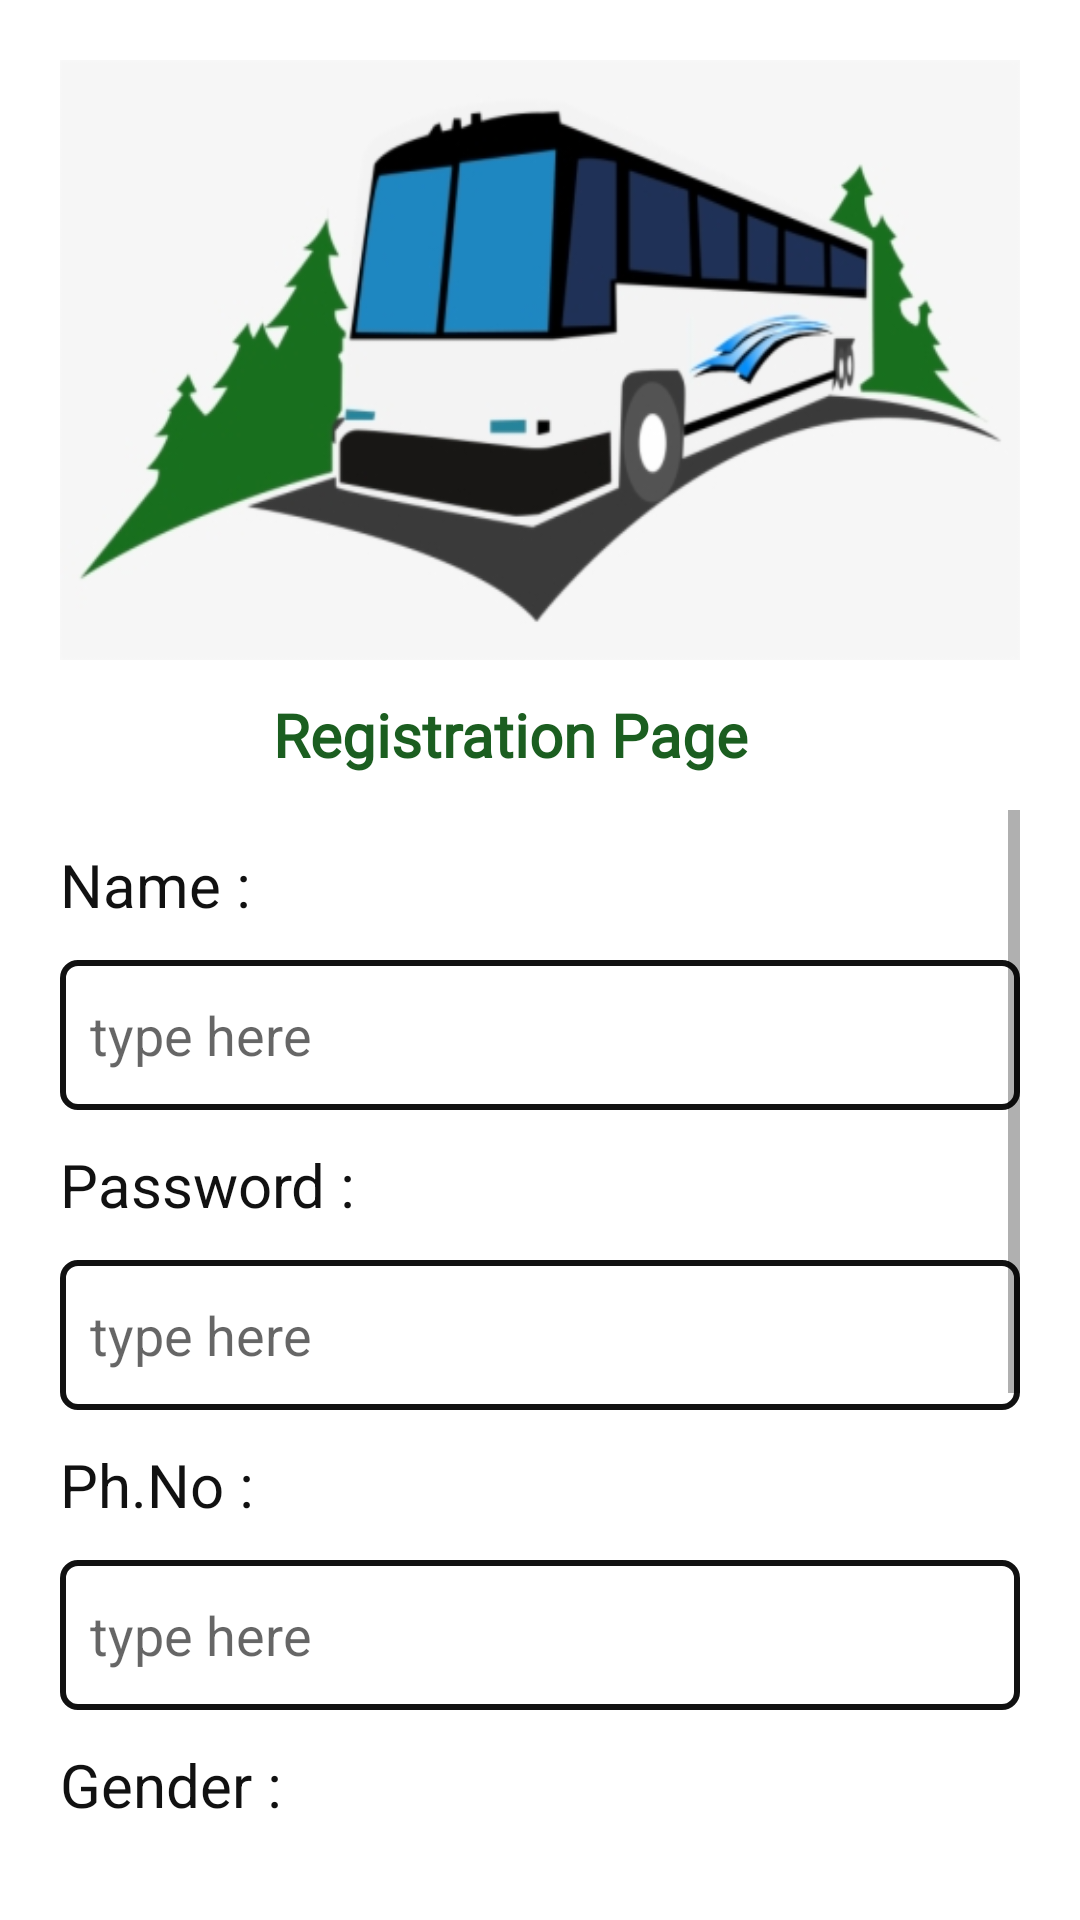

The Android layout XML behind this screen, and the referenced resources:
<!-- AndroidManifest.xml: application theme Theme.BusBooking -->
<!-- res/layout/activity_registrationpage.xml -->
<?xml version="1.0" encoding="utf-8"?>
<LinearLayout xmlns:android="http://schemas.android.com/apk/res/android"
    xmlns:app="http://schemas.android.com/apk/res-auto"
    xmlns:tools="http://schemas.android.com/tools"
    android:layout_width="match_parent"
    android:layout_height="match_parent"
    android:orientation="vertical"
    android:padding="20dp"
    android:gravity="center"
    tools:context=".Registrationpage">


    <TextView
        android:layout_width="match_parent"
        android:layout_height="200dp"
        android:background="@drawable/bus8"/>




    <TextView
        android:layout_width="match_parent"
        android:layout_height="50dp"
        android:fontFamily="@font/abril_fatface"
        android:gravity="center"
        android:paddingRight="20dp"
        android:text="Registration Page"
        android:textColor="#1B5E20"
        android:textSize="20dp"
        android:textStyle="bold" />

    <ScrollView
        android:layout_width="match_parent"
        android:layout_height="match_parent">
    <LinearLayout
        android:layout_width="match_parent"
        android:layout_height="match_parent"
        android:orientation="vertical">


    <TextView
        android:layout_width="match_parent"
        android:layout_height="50dp"
        android:gravity="center_vertical"
        android:text="Name :"
        android:textSize="20dp"
        android:textColor="#111" />

    <EditText
        android:id="@+id/regname"
        android:layout_width="match_parent"
        android:layout_height="50dp"
        android:hint="type here"
        android:paddingLeft="10dp"
        android:background="@drawable/editshap"
        />


    <TextView
        android:layout_width="match_parent"
        android:layout_height="50dp"
        android:gravity="center_vertical"
        android:text="Password :"
        android:textSize="20dp"
        android:textColor="#111" />

    <EditText
        android:id="@+id/regpass"
        android:layout_width="match_parent"
        android:layout_height="50dp"
        android:hint="type here"
        android:paddingLeft="10dp"
        android:background="@drawable/editshap"
        />


    <TextView
        android:layout_width="match_parent"
        android:layout_height="50dp"
        android:gravity="center_vertical"
        android:text="Ph.No :"
        android:textSize="20dp"
        android:textColor="#111" />

    <EditText
        android:id="@+id/regphno"
        android:layout_width="match_parent"
        android:layout_height="50dp"
        android:hint="type here"
        android:paddingLeft="10dp"
        android:background="@drawable/editshap"
        />


    <TextView
        android:layout_width="match_parent"
        android:layout_height="50dp"
        android:gravity="center_vertical"
        android:text="Gender :"
        android:textSize="20dp"
        android:textColor="#111" />

    <Spinner
        android:layout_height="50dp"
        android:layout_width="match_parent"
        android:background="@drawable/editshap"
        android:id="@+id/genspin"/>

        <LinearLayout
            android:layout_width="match_parent"
            android:layout_marginTop="30dp"
            android:layout_height="200dp"
            android:paddingBottom="30dp"
            android:gravity="center">

            <Button
                android:layout_width="200dp"
                android:layout_height="60dp"
                android:text="Create"
                android:gravity="center"
                android:textSize="20dp"
                android:textColor="#FFFFFF"
                android:background="@drawable/btnshape"
                android:id="@+id/regsubbtn"/>

        </LinearLayout>

    </LinearLayout>
    </ScrollView>
</LinearLayout>
<!-- resources referenced by this layout -->
<resources>
  <!-- drawable btnshape (drawable-v24) -->
  <?xml version="1.0" encoding="utf-8"?>
  <shape xmlns:android="http://schemas.android.com/apk/res/android" >
      
      
      <corners
          android:radius="20dp"></corners>
  
      <solid 
          android:color="#33691E"/>
      
  </shape>
  <!-- drawable bus8: jpg bitmap (drawable-v24, 43459 bytes) -->
  <!-- drawable editshap (drawable) -->
  <?xml version="1.0" encoding="utf-8"?>
  <shape xmlns:android="http://schemas.android.com/apk/res/android">
  
  
      <corners
          android:radius="5dp"/>
  
      <stroke
          android:color="#111"
          android:width="2dp"/>
  
  </shape>
  <style name="Theme.BusBooking" parent="Theme.MaterialComponents.DayNight.DarkActionBar">
          
          <item name="colorPrimary">@color/purple_500</item>
          <item name="colorPrimaryVariant">@color/purple_700</item>
          <item name="colorOnPrimary">@color/white</item>
          
          <item name="colorSecondary">@color/teal_200</item>
          <item name="colorSecondaryVariant">@color/teal_700</item>
          <item name="colorOnSecondary">@color/black</item>
          
          <item name="android:statusBarColor" tools:targetApi="l">?attr/colorPrimaryVariant</item>
          
      </style>
  <color name="purple_500">#4A148C</color>
  <color name="purple_700">#FF3700B3</color>
  <color name="white">#1B5E20</color>
  <color name="teal_200">#FF03DAC5</color>
  <color name="teal_700">#FF018786</color>
  <color name="black">#FF000000</color>
</resources>
